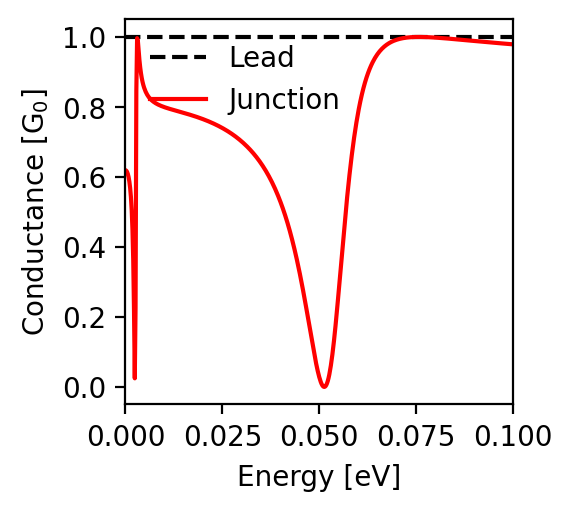

The file beside this chart, header and first rows:
energy; conductance
-0.1; 0.979
-0.0998; 0.979
-0.0996; 0.979
-0.0994; 0.979
-0.0992; 0.98
-0.099; 0.98
-0.0988; 0.98
-0.0986; 0.98
-0.0984; 0.98
-0.0982; 0.981
-0.098; 0.981
-0.0978; 0.981
-0.0976; 0.981
-0.0974; 0.981
-0.0972; 0.981
-0.097; 0.982
-0.0968; 0.982
-0.0966; 0.982
-0.0964; 0.982
-0.0962; 0.982
-0.096; 0.983
-0.0958; 0.983
-0.0956; 0.983
-0.0954; 0.983
-0.0952; 0.983
-0.095; 0.984
-0.0948; 0.984
-0.0946; 0.984
-0.0944; 0.984
-0.0942; 0.984
-0.094; 0.984
-0.0938; 0.985
-0.0936; 0.985
-0.0934; 0.985
-0.0932; 0.985
-0.093; 0.985
-0.0928; 0.986
-0.0926; 0.986
-0.0924; 0.986
-0.0922; 0.986
-0.092; 0.986
-0.0918; 0.987
-0.0916; 0.987
-0.0914; 0.987
-0.0912; 0.987
-0.091; 0.987
-0.0908; 0.988
-0.0906; 0.988
-0.0904; 0.988
-0.0902; 0.988
-0.09; 0.988
-0.0898; 0.989
-0.0896; 0.989
-0.0894; 0.989
-0.0892; 0.989
-0.089; 0.99
-0.0888; 0.99
-0.0886; 0.99
-0.0884; 0.99
-0.0882; 0.99
... 941 more rows
